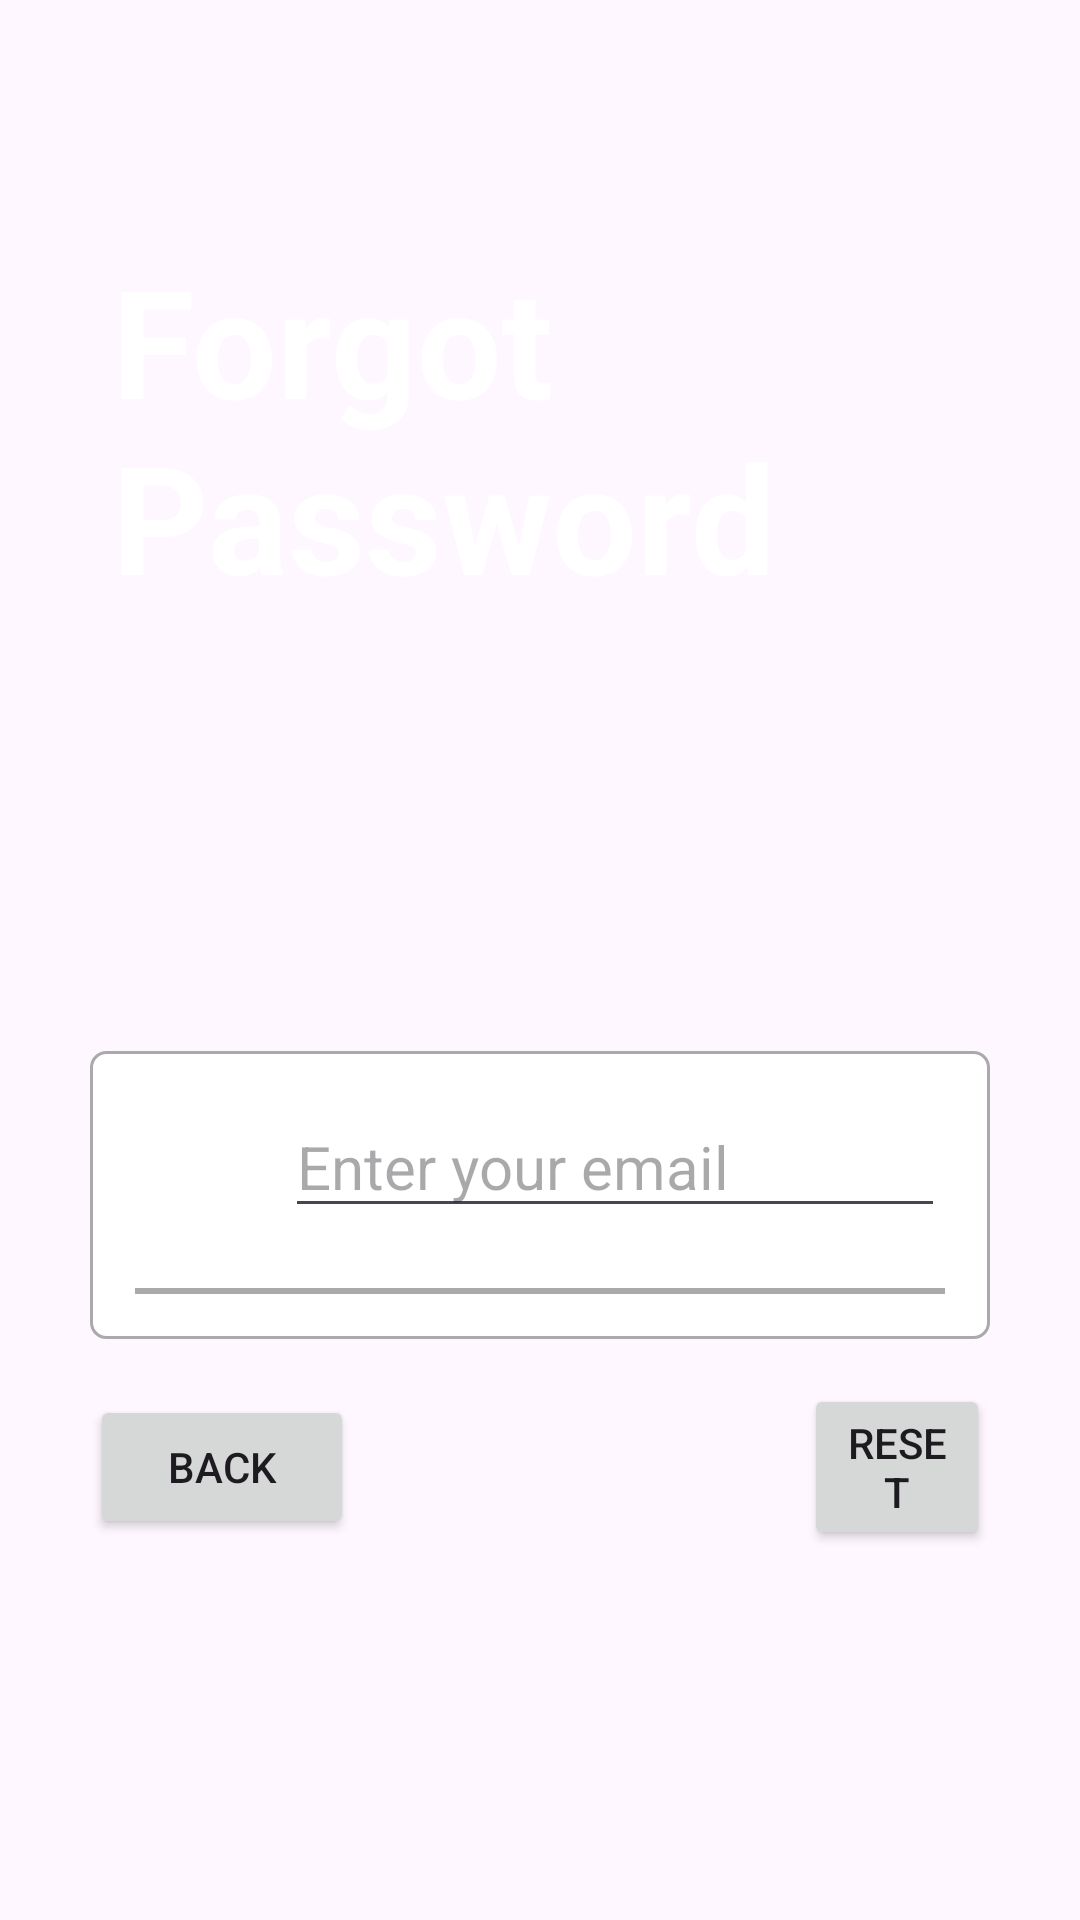

Reconstruct the res/layout file that produces this screen, plus the resources it refers to.
<!-- AndroidManifest.xml: application theme Theme.Project_Final_392 -->
<!-- res/layout/activity_forgort_pass_word_main.xml -->
<?xml version="1.0" encoding="utf-8"?>
<LinearLayout xmlns:android="http://schemas.android.com/apk/res/android"
    xmlns:app="http://schemas.android.com/apk/res-auto"
    xmlns:tools="http://schemas.android.com/tools"
    android:id="@+id/main"
    android:layout_width="match_parent"
    android:layout_height="match_parent"
    android:background="@drawable/screen"
    tools:context=".Activity.ForgortPassWordMainActivity">

    <LinearLayout
        android:layout_width="match_parent"
        android:layout_height="wrap_content"
        android:orientation="vertical"
        android:layout_marginLeft="15dp"
        android:layout_marginRight="15dp"
        android:gravity="center">

        <Space
            android:layout_width="match_parent"
            android:layout_height="50dp"/>

        <TextView
            android:layout_width="match_parent"
            android:layout_height="wrap_content"
            android:text="Forgot Password"
            android:textColor="@color/white"
            android:layout_marginLeft="15dp"
            android:textStyle="bold"
            android:textSize="50sp"
            android:layout_marginTop="30dp"
            android:layout_marginBottom="30dp"/>

        <Space
            android:layout_width="match_parent"
            android:layout_height="100dp"/>

        <RelativeLayout
            android:layout_width="match_parent"
            android:layout_height="wrap_content"
            android:padding="15dp"
            android:layout_margin="15dp"
            android:background="@drawable/border">

            <ImageView
                android:id="@+id/ic_profile"
                android:layout_marginTop="15dp"
                android:layout_width="25dp"
                android:layout_height="25dp"
                android:background="@drawable/ic_email" />

            <EditText
                android:id="@+id/edit_text_email"
                android:layout_width="match_parent"
                android:layout_height="wrap_content"
                android:hint="Enter your email"
                android:inputType="textEmailAddress"
                android:layout_marginStart="50dp"
                android:textSize="20sp"/>

            <View
                android:layout_width="match_parent"
                android:layout_height="2dp"
                android:layout_marginTop="20dp"
                android:layout_below="@+id/edit_text_email"
                android:background="@android:color/darker_gray"
                android:id="@+id/divider_name"/>

        </RelativeLayout>

        <LinearLayout
            android:layout_width="match_parent"
            android:layout_height="wrap_content"
            android:orientation="horizontal"
            android:gravity="center"
            android:layout_marginLeft="15dp"
            android:layout_marginRight="15dp">

            
            <Button
                android:id="@+id/btn_back"
                android:layout_width="wrap_content"
                android:layout_height="wrap_content"
                android:text="Back" />

            
            <Space
                android:layout_width="150dp"
                android:layout_height="wrap_content" />

            
            <Button
                android:id="@+id/btn_reset"
                android:layout_width="wrap_content"
                android:layout_height="wrap_content"
                android:text="Reset" />
        </LinearLayout>

        
        <ProgressBar
            android:id="@+id/progress_bar"
            android:layout_width="wrap_content"
            android:layout_height="wrap_content"
            android:layout_gravity="center"
            android:visibility="gone"
            style="?android:attr/progressBarStyleLarge" />

    </LinearLayout>
</LinearLayout>
<!-- resources referenced by this layout -->
<resources>
  <color name="white">#FFFFFFFF</color>
  <!-- drawable border (drawable) -->
  <?xml version="1.0" encoding="utf-8"?>
  <shape xmlns:android="http://schemas.android.com/apk/res/android">
  
  
      <solid android:color="#FFFFFF"/>
      <stroke  android:width="1dp" android:color="#AAAAAA"/>
      <corners android:radius="5dp"/>
  
  </shape>
  <style name="Theme.Project_Final_392" parent="Base.Theme.Project_Final_392">
          <item name="android:windowTranslucentNavigation">true
          </item>
  
          <item name="colorPrimary">@color/blue</item>
          <item name="colorPrimaryVariant">@color/blue</item>
  
  
      </style>
  <style name="Base.Theme.Project_Final_392" parent="Theme.Material3.DayNight.NoActionBar">
          
          
      </style>
  <color name="blue">#03A9F4</color>
</resources>
